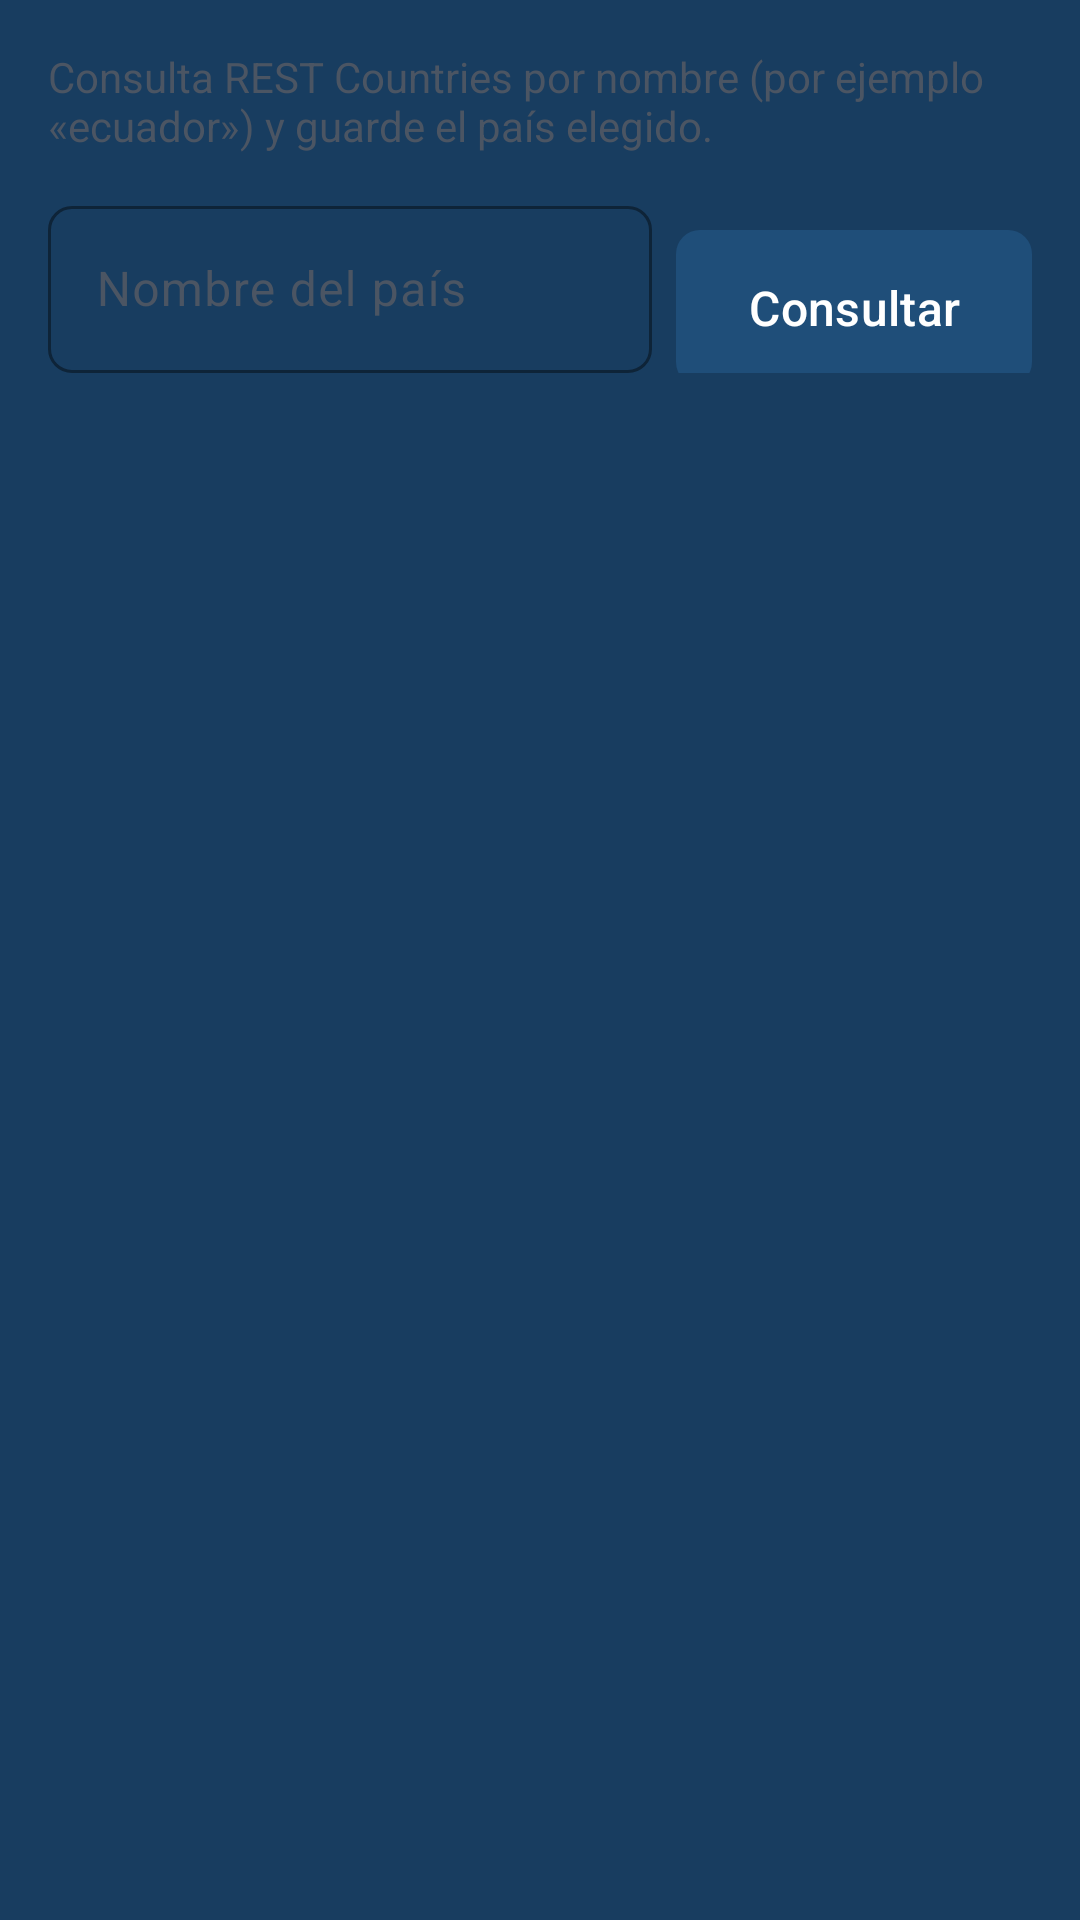

Produce the Android XML layout that renders to this screen, including the resource entries it uses.
<!-- AndroidManifest.xml: application theme Tema.CountryApi -->
<!-- res/layout/fragment_consulta_api.xml -->
<?xml version="1.0" encoding="utf-8"?>
<LinearLayout xmlns:android="http://schemas.android.com/apk/res/android"
    xmlns:app="http://schemas.android.com/apk/res-auto"
    android:layout_width="match_parent"
    android:layout_height="match_parent"
    android:orientation="vertical">

    <LinearLayout
        android:layout_width="match_parent"
        android:layout_height="wrap_content"
        android:orientation="vertical"
        android:paddingStart="16dp"
        android:paddingTop="16dp"
        android:paddingEnd="16dp"
        android:paddingBottom="8dp">

        <TextView
            style="@style/TextoSuave"
            android:text="@string/consultar_desc" />

        <include layout="@layout/aviso" />

        <LinearLayout
            android:layout_width="match_parent"
            android:layout_height="wrap_content"
            android:layout_marginTop="12dp"
            android:orientation="horizontal">

            <com.google.android.material.textfield.TextInputLayout
                android:layout_width="0dp"
                android:layout_height="wrap_content"
                android:layout_weight="1"
                android:hint="@string/nombre_pais"
                app:endIconMode="clear_text"
                app:startIconDrawable="@drawable/ic_globo">

                <com.google.android.material.textfield.TextInputEditText
                    android:id="@+id/campoNombreApi"
                    android:layout_width="match_parent"
                    android:layout_height="wrap_content"
                    android:imeOptions="actionSearch"
                    android:inputType="text"
                    android:maxLines="1" />
            </com.google.android.material.textfield.TextInputLayout>

            <com.google.android.material.button.MaterialButton
                android:id="@+id/botonConsultar"
                style="@style/BotonPrimario"
                android:layout_width="wrap_content"
                android:layout_marginStart="8dp"
                android:layout_marginTop="6dp"
                android:text="@string/consultar" />
        </LinearLayout>
    </LinearLayout>

    <androidx.recyclerview.widget.RecyclerView
        android:id="@+id/listaApi"
        android:layout_width="match_parent"
        android:layout_height="0dp"
        android:layout_weight="1"
        android:clipToPadding="false"
        android:paddingBottom="16dp" />
</LinearLayout>
<!-- res/layout/aviso.xml (included above) -->
<?xml version="1.0" encoding="utf-8"?>
<TextView xmlns:android="http://schemas.android.com/apk/res/android"
    android:id="@+id/aviso"
    style="@style/Aviso"
    android:layout_marginTop="12dp" />
<!-- resources referenced by this layout -->
<resources>
  <string name="consultar">Consultar</string>
  <string name="consultar_desc">Consulta REST Countries por nombre (por ejemplo «ecuador») y guarde el país elegido.</string>
  <string name="nombre_pais">Nombre del país</string>
  <style name="Aviso">
          <item name="android:layout_width">match_parent</item>
          <item name="android:layout_height">wrap_content</item>
          <item name="android:padding">12dp</item>
          <item name="android:textSize">14sp</item>
          <item name="android:fontFamily">sans-serif-medium</item>
          <item name="android:visibility">gone</item>
          <item name="android:accessibilityLiveRegion">polite</item>
      </style>
  <style name="BotonPrimario" parent="Widget.Material3.Button">
          <item name="android:layout_height">52dp</item>
          <item name="backgroundTint">@color/azul</item>
          <item name="android:textColor">@color/blanco</item>
          <item name="android:textSize">16sp</item>
          <item name="android:insetTop">0dp</item>
          <item name="android:insetBottom">0dp</item>
          <item name="cornerRadius">8dp</item>
      </style>
  <style name="TextoSuave">
          <item name="android:layout_width">wrap_content</item>
          <item name="android:layout_height">wrap_content</item>
          <item name="android:textSize">14sp</item>
          <item name="android:textColor">@color/texto_suave</item>
      </style>
  <color name="azul">#1F4E79</color>
  <color name="blanco">#FFFFFF</color>
  <color name="texto_suave">#4B5563</color>
  <color name="azul_claro">#E8EFF7</color>
  <color name="texto">#1F2933</color>
  <color name="borde">#D1D5DB</color>
  <color name="rojo">#B91C1C</color>
  <color name="fondo">#F3F4F6</color>
  <color name="azul_oscuro">#183D60</color>
  <style name="Tema.CountryApi.Dialogo" parent="ThemeOverlay.Material3.MaterialAlertDialog">
          <item name="colorPrimary">@color/azul</item>
          <item name="colorSurfaceContainerHigh">@color/blanco</item>
          <item name="textInputStyle">@style/Campo</item>
      </style>
  <style name="Campo" parent="Widget.Material3.TextInputLayout.OutlinedBox">
          <item name="boxStrokeColor">@color/azul</item>
          <item name="hintTextColor">@color/azul</item>
          <item name="boxCornerRadiusTopStart">8dp</item>
          <item name="boxCornerRadiusTopEnd">8dp</item>
          <item name="boxCornerRadiusBottomStart">8dp</item>
          <item name="boxCornerRadiusBottomEnd">8dp</item>
          <item name="startIconTint">@color/texto_suave</item>
      </style>
</resources>
